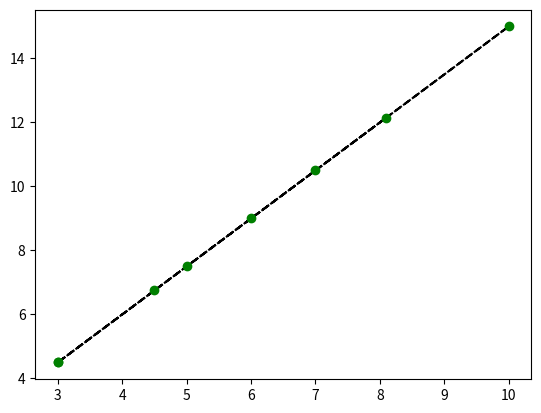

This figure's Python source:
#importando a classe, da forma mais usual
import matplotlib.pyplot as plt
#definindo variáveis que vamos usar nos exemplos
x = [1, 2, 3]
y = [10, 20, 30]
y2 = [15, 10, 40]
y3 = [20, 10, 35]
yBar = [3, 10, 7, 5, 3, 4.5, 6, 8.1]
z = [i * 1.5 for i in yBar]
xBar = range(len(yBar))
azul = "blue"
verde = "green"
preto = "black"

def plota_linha_1():
    plt.plot(yBar, z, 'k--')
    plt.plot(yBar, z, 'go')

plota_linha_1()

plt.show()